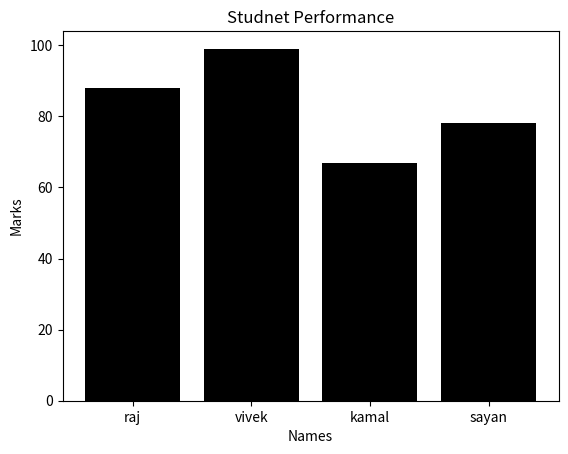

Python code for this plot:
import matplotlib.pyplot as plt
names=["raj","vivek","kamal","sayan"]
marks=[88,99,67,78]

plt.bar(names,marks,color='black')
plt.xlabel("Names")
plt.ylabel("Marks")
plt.title("Studnet Performance")
plt.show()

